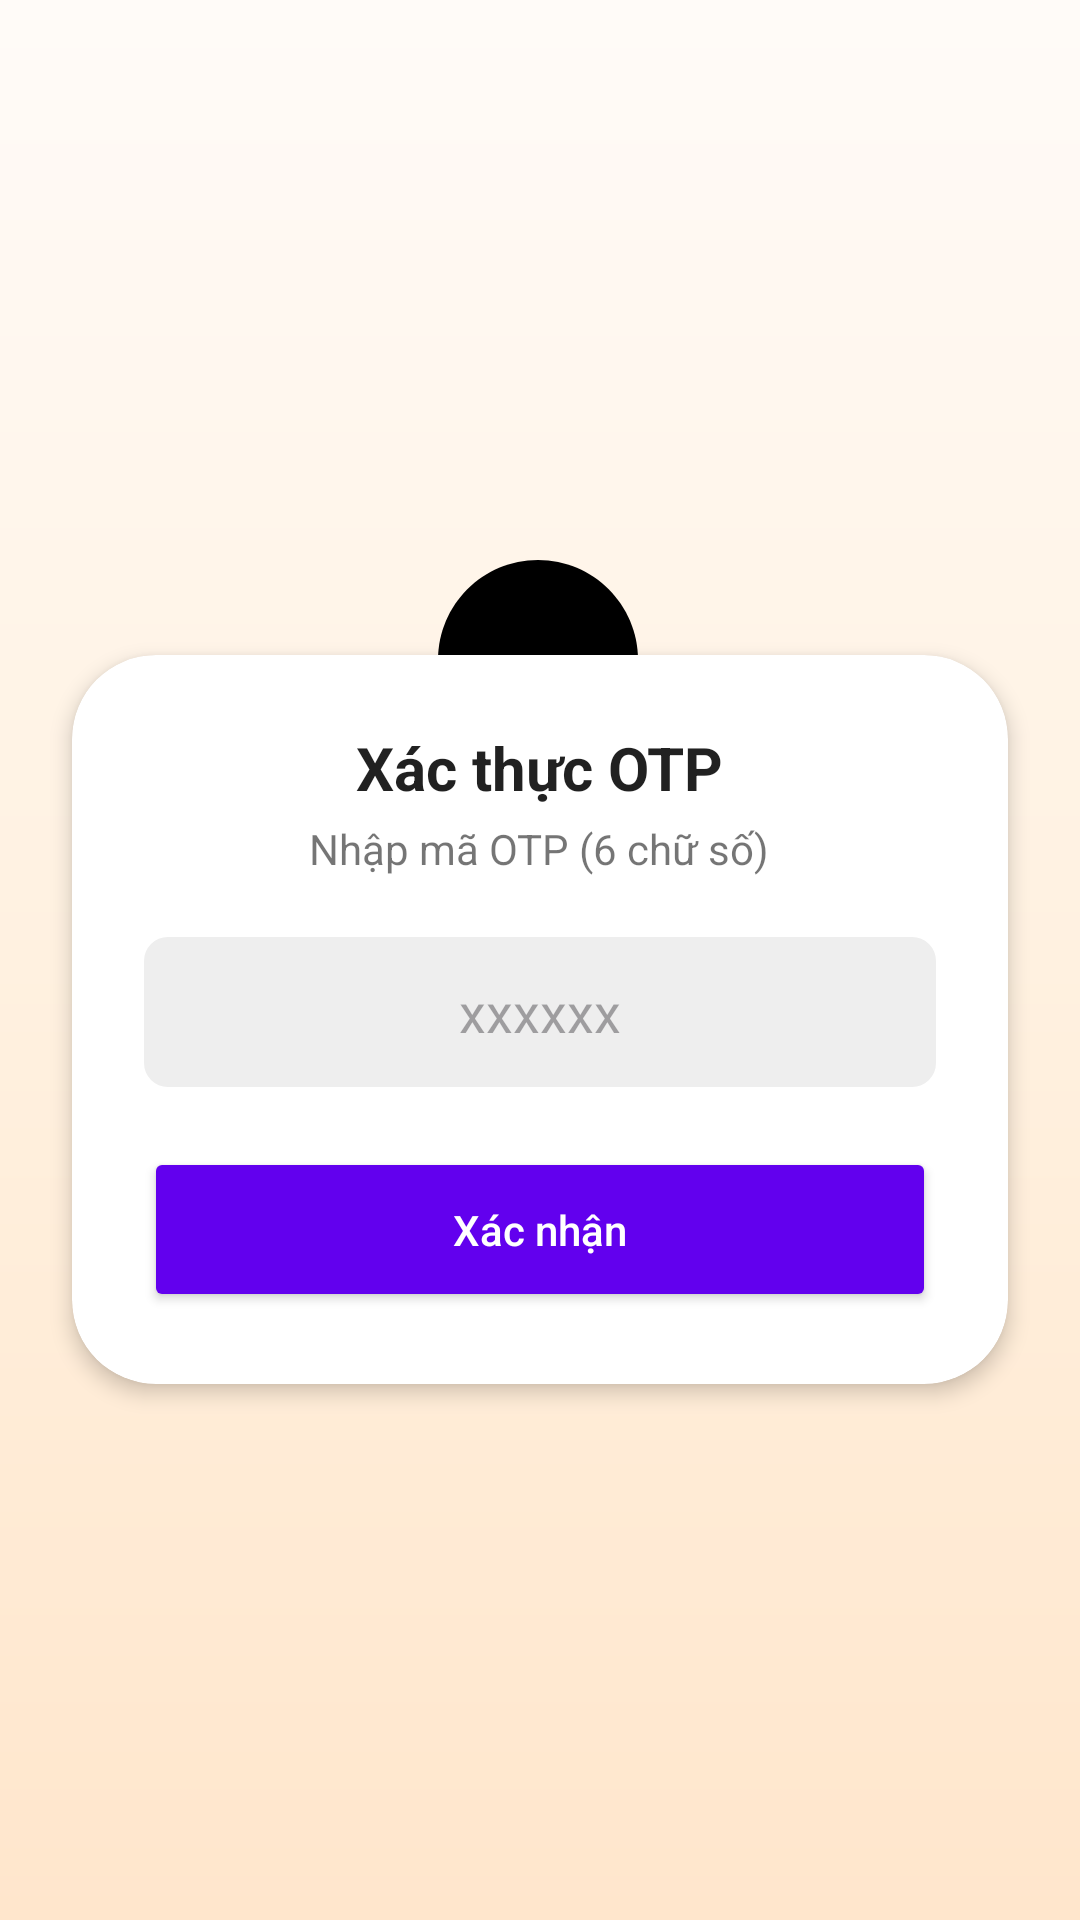

Produce the Android XML layout that renders to this screen, including the resource entries it uses.
<!-- AndroidManifest.xml: application theme Theme.KTQT -->
<!-- res/layout/activity_register_otp.xml -->
<androidx.constraintlayout.widget.ConstraintLayout xmlns:android="http://schemas.android.com/apk/res/android"
    xmlns:app="http://schemas.android.com/apk/res-auto"
    xmlns:tools="http://schemas.android.com/tools"
    android:layout_width="match_parent"
    android:layout_height="match_parent"
    android:background="@drawable/background"
    tools:context=".activity.RegisterOtpActivity">

    
    <ImageView
        android:id="@+id/imgLogo"
        android:layout_width="80dp"
        android:layout_height="80dp"
        android:layout_marginTop="180dp"
        android:src="@drawable/ute"
        app:layout_constraintEnd_toEndOf="parent"
        app:layout_constraintHorizontal_bias="0.498"
        app:layout_constraintStart_toStartOf="parent"
        app:layout_constraintTop_toTopOf="parent"/>

    <TextView
        android:id="@+id/tvAppName"
        android:layout_width="wrap_content"
        android:layout_height="wrap_content"
        android:layout_marginTop="8dp"
        android:text="@string/app_name"
        android:textColor="@color/textPrimary"
        android:textSize="24sp"
        android:textStyle="bold"
        app:layout_constraintEnd_toEndOf="@id/imgLogo"
        app:layout_constraintStart_toStartOf="@id/imgLogo"
        app:layout_constraintTop_toBottomOf="@id/imgLogo"/>

    
    <androidx.cardview.widget.CardView
        android:id="@+id/otpContainer"
        android:layout_width="0dp"
        android:layout_height="wrap_content"
        android:layout_marginHorizontal="24dp"
        app:cardBackgroundColor="@color/colorCardBackground"
        app:cardCornerRadius="28dp"
        app:cardElevation="4dp"
        app:layout_constraintBottom_toBottomOf="parent"
        app:layout_constraintEnd_toEndOf="parent"
        app:layout_constraintStart_toStartOf="parent"
        app:layout_constraintTop_toTopOf="parent"
        app:layout_constraintVertical_bias="0.55">

        <LinearLayout
            android:layout_width="match_parent"
            android:layout_height="wrap_content"
            android:orientation="vertical"
            android:padding="24dp">

            <TextView
                android:layout_width="wrap_content"
                android:layout_height="wrap_content"
                android:text="Xác thực OTP"
                android:textColor="@color/textPrimary"
                android:textSize="20sp"
                android:textStyle="bold"
                android:layout_gravity="center_horizontal"/>

            <TextView
                android:layout_width="wrap_content"
                android:layout_height="wrap_content"
                android:text="Nhập mã OTP (6 chữ số)"
                android:layout_gravity="center_horizontal"
                android:layout_marginTop="4dp"
                android:textColor="@color/textSecondary"/>

            <EditText
                android:id="@+id/etOtp"
                android:layout_width="match_parent"
                android:layout_height="50dp"
                android:layout_marginTop="20dp"
                android:autofillHints="one-time-code"
                android:background="@drawable/edittext_bg"
                android:drawableTint="@color/textHint"
                android:hint="xxxxxx"
                android:inputType="number"
                android:maxLength="6"
                android:paddingHorizontal="16dp"
                android:textAlignment="center" />

            <Button
                android:id="@+id/btnVerify"
                android:layout_width="match_parent"
                android:layout_height="55dp"
                android:layout_marginTop="20dp"
                android:backgroundTint="@color/colorPrimary"
                android:text="Xác nhận"
                android:textAllCaps="false"
                android:textColor="@color/white"
                app:cornerRadius="28dp"/>

        </LinearLayout>
    </androidx.cardview.widget.CardView>
</androidx.constraintlayout.widget.ConstraintLayout>
<!-- resources referenced by this layout -->
<resources>
  <color name="colorCardBackground">#FFFFFF</color>
  <color name="colorPrimary">#6200EE</color>
  <color name="textHint">#61000000</color>
  <color name="textPrimary">#DE000000</color>
  <color name="textSecondary">#8A000000</color>
  <color name="white">#FFFFFFFF</color>
  <!-- drawable background (drawable) -->
  <?xml version="1.0" encoding="utf-8"?>
  <shape xmlns:android="http://schemas.android.com/apk/res/android" android:shape="rectangle">
      <gradient
          android:startColor="#FFFBF8"
          android:centerColor="#FFF1E0"
          android:endColor="#FFE6CC"
          android:angle="270" />
  </shape>
  <!-- drawable edittext_bg (drawable) -->
  <?xml version="1.0" encoding="utf-8"?>
  <shape xmlns:android="http://schemas.android.com/apk/res/android">
      <solid android:color="#EEEEEE"/>
      <corners android:radius="8dp"/>
  </shape>
  <!-- drawable ute (drawable) -->
  <?xml version="1.0" encoding="utf-8"?>
  <vector xmlns:android="http://schemas.android.com/apk/res/android"
      android:width="24dp"
      android:height="24dp"
      android:viewportWidth="24.0"
      android:viewportHeight="24.0">
      <path
          android:fillColor="#FF000000"
          android:pathData="M12,2C6.48,2 2,6.48 2,12s4.48,10 10,10 10,-4.48 10,-10S17.52,2 12,2z"/>
  </vector>
  <string name="app_name">UTEBook</string>
  <style name="Theme.KTQT" parent="Base.Theme.KTQT" />
  <style name="Base.Theme.KTQT" parent="Theme.Material3.DayNight.NoActionBar">
          
          
      </style>
</resources>
